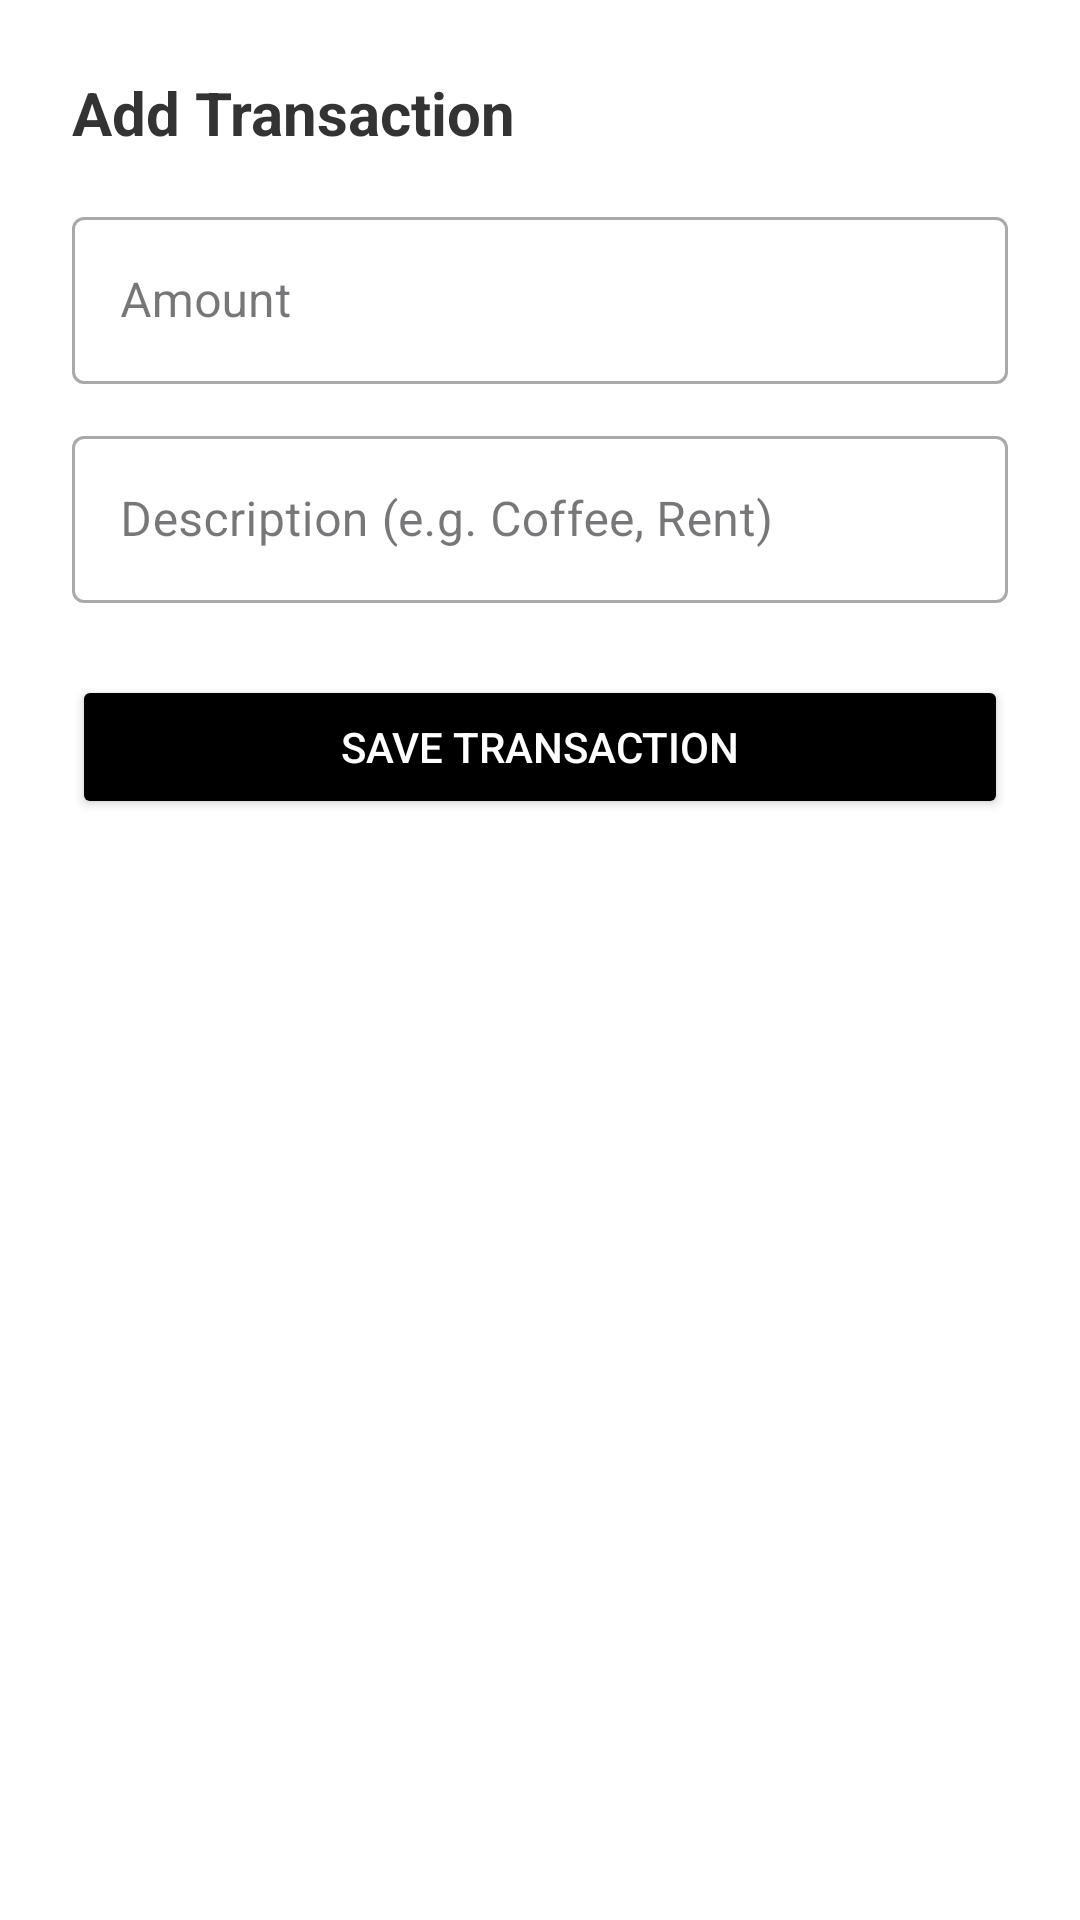

The Android layout XML behind this screen, and the referenced resources:
<!-- AndroidManifest.xml: application theme Theme.SmsFinanceTracker -->
<!-- res/layout/bottom_sheet_add_transaction.xml -->
<?xml version="1.0" encoding="utf-8"?>
<LinearLayout xmlns:android="http://schemas.android.com/apk/res/android"
    xmlns:app="http://schemas.android.com/apk/res-auto"
    android:layout_width="match_parent"
    android:layout_height="wrap_content"
    android:orientation="vertical"
    android:padding="24dp"
    android:background="#FFFFFF">

    <TextView
        android:layout_width="wrap_content"
        android:layout_height="wrap_content"
        android:text="Add Transaction"
        android:textSize="20sp"
        android:textStyle="bold"
        android:textColor="#333333"
        android:layout_marginBottom="16dp"/>

    <com.google.android.material.textfield.TextInputLayout
        android:layout_width="match_parent"
        android:layout_height="wrap_content"
        android:hint="Amount"
        android:layout_marginBottom="12dp"
        style="@style/Widget.MaterialComponents.TextInputLayout.OutlinedBox">

        <com.google.android.material.textfield.TextInputEditText
            android:id="@+id/etAmount"
            android:layout_width="match_parent"
            android:layout_height="wrap_content"
            android:inputType="numberDecimal" />
    </com.google.android.material.textfield.TextInputLayout>

    <com.google.android.material.textfield.TextInputLayout
        android:layout_width="match_parent"
        android:layout_height="wrap_content"
        android:hint="Description (e.g. Coffee, Rent)"
        android:layout_marginBottom="24dp"
        style="@style/Widget.MaterialComponents.TextInputLayout.OutlinedBox">

        <com.google.android.material.textfield.TextInputEditText
            android:id="@+id/etDescription"
            android:layout_width="match_parent"
            android:layout_height="wrap_content"
            android:inputType="textCapSentences" />
    </com.google.android.material.textfield.TextInputLayout>

    <Button
        android:id="@+id/btnSave"
        android:layout_width="match_parent"
        android:layout_height="wrap_content"
        android:text="Save Transaction"
        android:backgroundTint="#000000"
        android:textColor="#FFFFFF"
        android:padding="12dp"
        app:cornerRadius="8dp"/>

</LinearLayout>
<!-- resources referenced by this layout -->
<resources>
  <style name="Theme.SmsFinanceTracker" parent="Base.Theme.SmsFinanceTracker" />
  <style name="Base.Theme.SmsFinanceTracker" parent="Theme.Material3.DayNight.NoActionBar">
          
          
      </style>
</resources>
